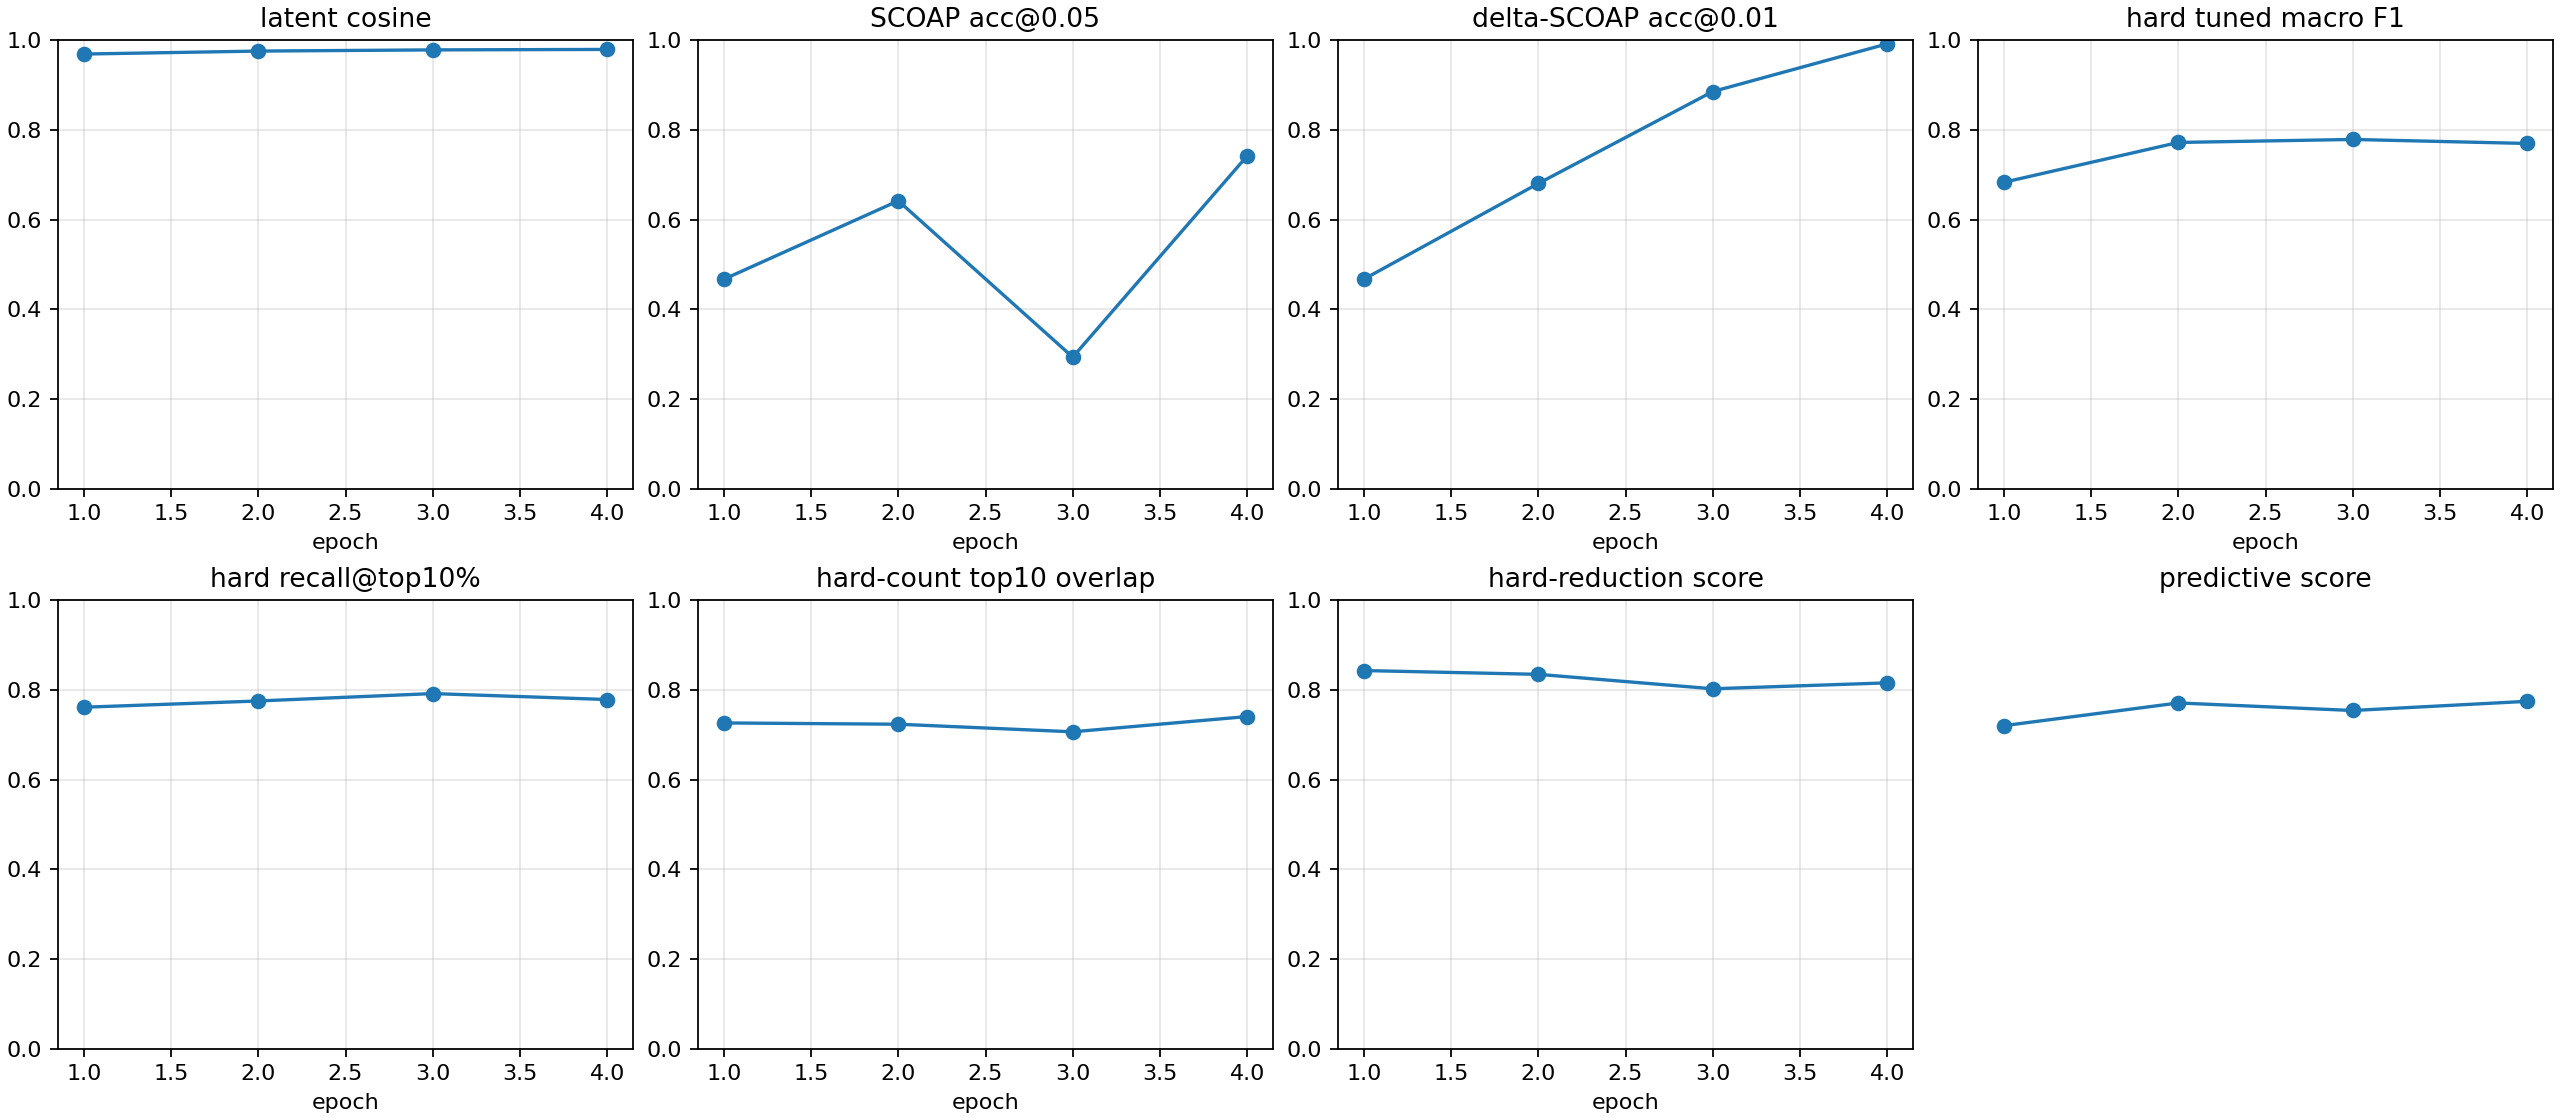

Source data for this figure (header and first rows):
checkpoint, epoch, samples, latent_smooth_l1, scoap_mae, delta_scoap_mae, hard_bce, hard_sa0_precision, hard_sa0_recall, hard_sa0_f1, hard_sa0_pr_auc, hard_sa1_precision, hard_sa1_recall, hard_sa1_f1, hard_sa1_pr_auc, hard_macro_f1, hard_macro_f1_tuned, hard_threshold_sa0, hard_threshold_sa1, hard_micro_accuracy, hard_recall_at_top_1pct, hard_recall_at_top_5pct, hard_recall_at_top_10pct, hard_count_mae
autoresearch/stability-hardf1-seeds-2026…, 1, 512, 0.06995, 0.07267, 0.01118, 0.4185, 0.01541, 0.9076, 0.0303, 0.4141, 0.4099, 0.9988, 0.5812, 0.7447, 0.3058, 0.683, 0.7224, 0.801, 0.8952, 0.09159, 0.3765, 0.7611, 0.4949
autoresearch/stability-hardf1-seeds-2026…, 2, 512, 0.05197, 0.0491, 0.007529, 0.2518, 0.09761, 1.0, 0.1779, 0.7176, 0.5805, 0.9959, 0.7334, 0.7498, 0.4557, 0.7718, 0.9282, 0.7139, 0.9593, 0.09316, 0.3824, 0.775, 0.4885
autoresearch/stability-hardf1-seeds-2026…, 3, 512, 0.04754, 0.09298, 0.005035, 0.2199, 0.3439, 1.0, 0.5118, 0.7316, 0.5653, 0.9974, 0.7216, 0.749, 0.6167, 0.7785, 0.9326, 0.9539, 0.9615, 0.09117, 0.3913, 0.7915, 0.484
autoresearch/stability-hardf1-seeds-2026…, 4, 512, 0.04547, 0.04205, 0.002565, 0.1842, 0.4154, 0.996, 0.5863, 0.7619, 0.6702, 0.9881, 0.7987, 0.7476, 0.6925, 0.7695, 0.889, 0.6448, 0.975, 0.09382, 0.3826, 0.7783, 0.4888
autoresearch/stability-hardf1-seeds-2026…, -2, 512, 0.04754, 0.09298, 0.005035, 0.2199, 0.3439, 1.0, 0.5118, 0.7316, 0.5653, 0.9974, 0.7216, 0.749, 0.6167, 0.7785, 0.9326, 0.9539, 0.9615, 0.09117, 0.3913, 0.7915, 0.484
autoresearch/stability-hardf1-seeds-2026…, -1, 512, 0.04547, 0.04205, 0.002565, 0.1842, 0.4154, 0.996, 0.5863, 0.7619, 0.6702, 0.9881, 0.7987, 0.7476, 0.6925, 0.7695, 0.889, 0.6448, 0.975, 0.09382, 0.3826, 0.7783, 0.4888
